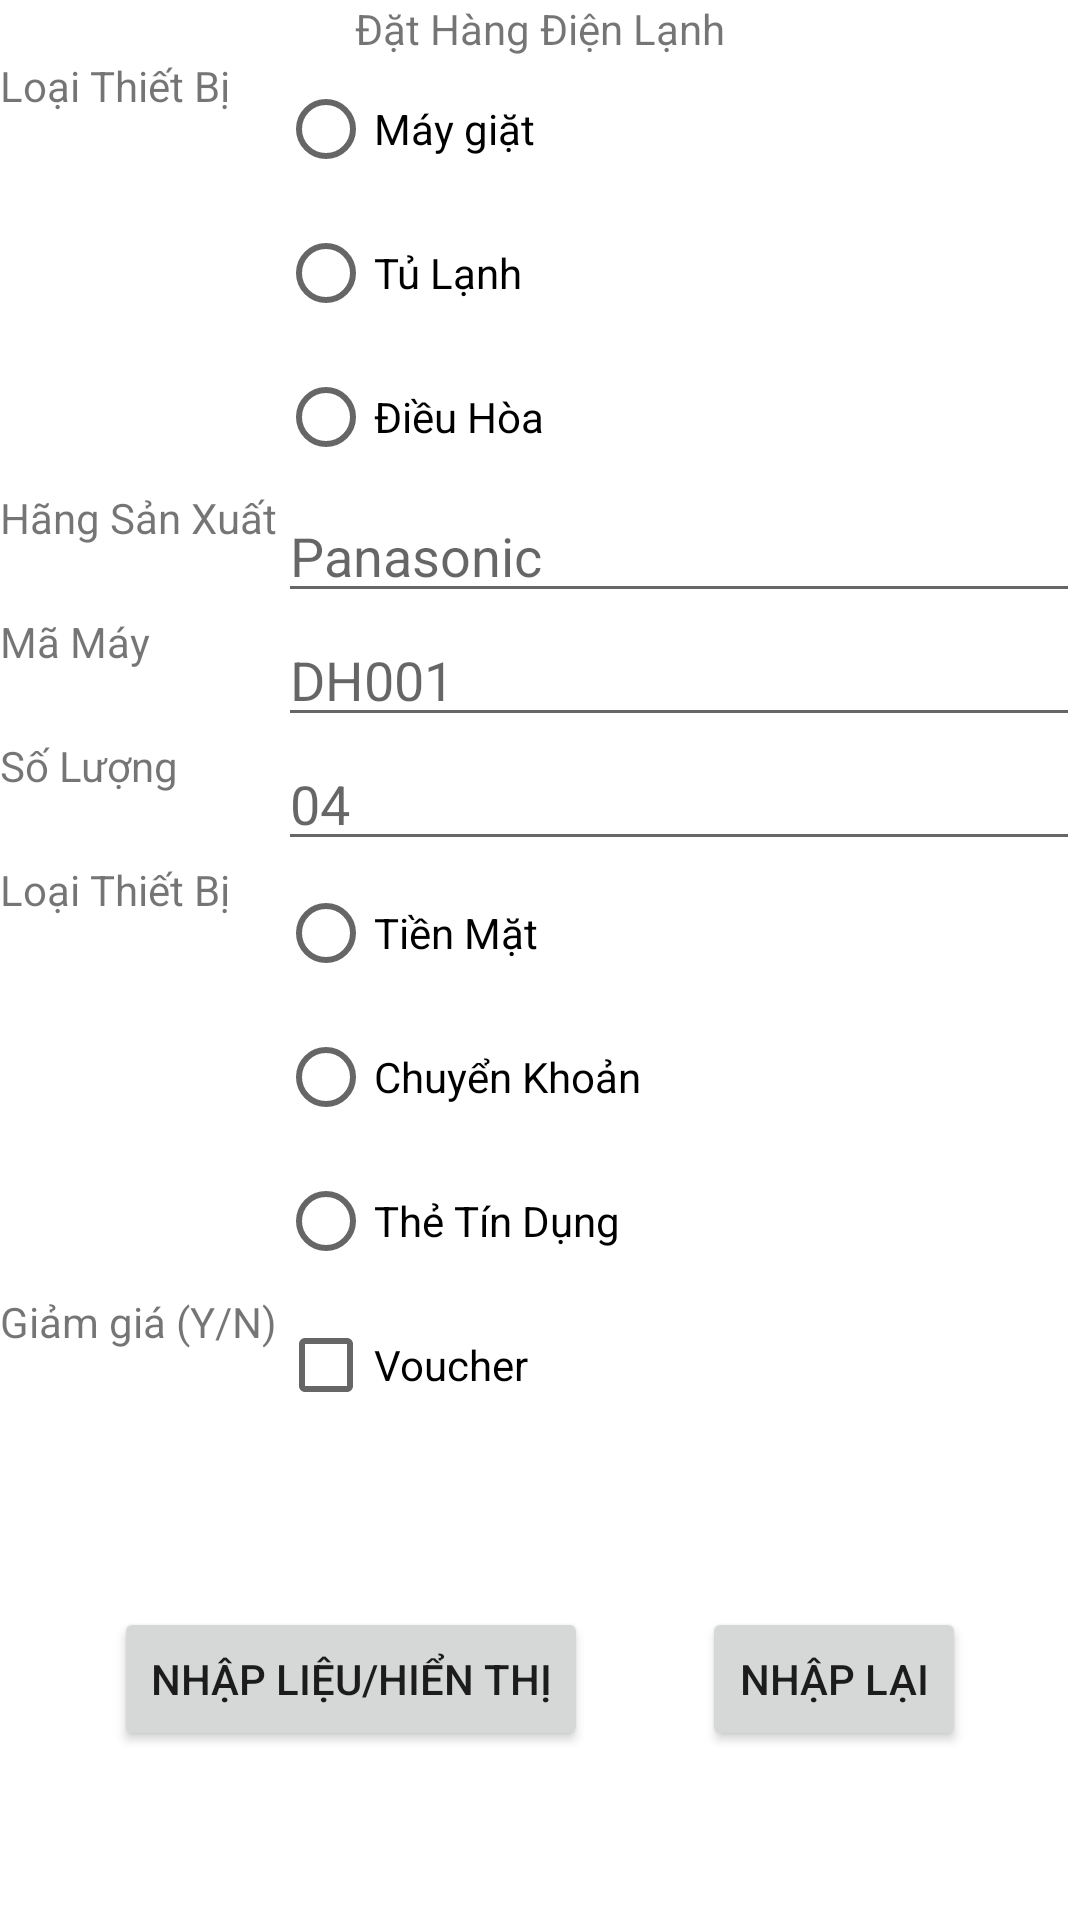

The Android layout XML behind this screen, and the referenced resources:
<!-- AndroidManifest.xml: application theme Theme.DatHangDienLanh -->
<!-- res/layout/activity_main.xml -->
<?xml version="1.0" encoding="utf-8"?>
<layout xmlns:android="http://schemas.android.com/apk/res/android"
    xmlns:app="http://schemas.android.com/apk/res-auto"
    xmlns:tools="http://schemas.android.com/tools">

    <data>
        <variable
            name="machine"
            type="com.fetchmefun.kiemtra.Machine" />
        <variable
            name="clickHandlers"
            type="com.fetchmefun.kiemtra.MainActivity.MainActivityClickHandlers" />
    </data>
    <androidx.constraintlayout.widget.ConstraintLayout
        android:layout_width="match_parent"
        android:layout_height="match_parent"
        tools:context=".MainActivity">

        <TextView
            android:id="@+id/tv_label_main"
            android:layout_width="wrap_content"
            android:layout_height="wrap_content"
            android:text="Đặt Hàng Điện Lạnh"
            app:layout_constraintEnd_toEndOf="parent"
            app:layout_constraintStart_toStartOf="parent"
            app:layout_constraintTop_toTopOf="parent" />

        <TextView
            android:id="@+id/tv_label_typemachine"
            android:layout_width="wrap_content"
            android:layout_height="wrap_content"
            android:text="Loại Thiết Bị"
            app:layout_constraintStart_toStartOf="parent"
            app:layout_constraintTop_toBottomOf="@+id/tv_label_main" />

        <RadioGroup
            android:id="@+id/radio_group_typemachine"
            android:layout_width="0dp"
            android:layout_height="wrap_content"
            app:layout_constraintEnd_toEndOf="parent"
            app:layout_constraintStart_toEndOf="@+id/tv_label_giamgia"
            app:layout_constraintTop_toTopOf="@+id/tv_label_typemachine">

            <RadioButton
                android:id="@+id/radio_maygiat"
                android:layout_width="wrap_content"
                android:layout_height="wrap_content"
                android:text="Máy giặt" />

            <RadioButton
                android:id="@+id/radio_tulanh"
                android:layout_width="wrap_content"
                android:layout_height="wrap_content"
                android:text="Tủ Lạnh" />

            <RadioButton
                android:id="@+id/radio_dieuhoa"
                android:layout_width="wrap_content"
                android:layout_height="wrap_content"
                android:text="Điều Hòa" />
        </RadioGroup>

        <TextView
            android:id="@+id/tv_hang_san_xuat"
            android:layout_width="wrap_content"
            android:layout_height="wrap_content"
            android:text="Hãng Sản Xuất"
            app:layout_constraintStart_toStartOf="parent"
            app:layout_constraintTop_toBottomOf="@+id/radio_group_typemachine" />

        <EditText
            android:id="@+id/edt_hang_san_xuat"
            android:layout_width="0dp"
            android:layout_height="wrap_content"
            android:hint="Panasonic"
            app:layout_constraintEnd_toEndOf="parent"
            app:layout_constraintStart_toEndOf="@+id/tv_label_giamgia"
            app:layout_constraintTop_toBottomOf="@+id/radio_group_typemachine" />

        <TextView
            android:id="@+id/tv_ma_may"
            android:layout_width="wrap_content"
            android:layout_height="wrap_content"
            android:text="Mã Máy"
            app:layout_constraintStart_toStartOf="parent"
            app:layout_constraintTop_toBottomOf="@+id/edt_hang_san_xuat" />

        <EditText
            android:id="@+id/edt_ma_may"
            android:layout_width="0dp"
            android:layout_height="wrap_content"
            android:hint="DH001"
            app:layout_constraintEnd_toEndOf="parent"
            app:layout_constraintStart_toEndOf="@+id/tv_label_giamgia"
            app:layout_constraintTop_toBottomOf="@+id/edt_hang_san_xuat" />

        <TextView
            android:id="@+id/tv_hang_so_luong"
            android:layout_width="wrap_content"
            android:layout_height="wrap_content"
            android:text="Số Lượng"
            app:layout_constraintStart_toStartOf="parent"
            app:layout_constraintTop_toBottomOf="@+id/edt_ma_may" />

        <EditText
            android:id="@+id/edt_so_luong"
            android:layout_width="0dp"
            android:layout_height="wrap_content"
            android:hint="04"
            android:inputType="number"
            app:layout_constraintEnd_toEndOf="parent"
            app:layout_constraintStart_toEndOf="@+id/tv_label_giamgia"
            app:layout_constraintTop_toBottomOf="@+id/edt_ma_may" />

        <TextView
            android:id="@+id/tv_label_thanh_toan"
            android:layout_width="wrap_content"
            android:layout_height="wrap_content"
            android:text="Loại Thiết Bị"
            app:layout_constraintStart_toStartOf="parent"
            app:layout_constraintTop_toBottomOf="@+id/edt_so_luong" />

        <RadioGroup
            android:id="@+id/radio_group_thanh_toan"
            android:layout_width="0dp"
            android:layout_height="wrap_content"
            app:layout_constraintEnd_toEndOf="parent"
            app:layout_constraintStart_toEndOf="@+id/tv_label_giamgia"
            app:layout_constraintTop_toBottomOf="@+id/edt_so_luong">

            <RadioButton
                android:id="@+id/radio_tien_mat"
                android:layout_width="wrap_content"
                android:layout_height="wrap_content"
                android:text="Tiền Mặt" />

            <RadioButton
                android:id="@+id/radio_chuyen_khoan"
                android:layout_width="wrap_content"
                android:layout_height="wrap_content"
                android:text="Chuyển Khoản" />

            <RadioButton
                android:id="@+id/radio_the_tin_dung"
                android:layout_width="wrap_content"
                android:layout_height="wrap_content"
                android:text="Thẻ Tín Dụng" />
        </RadioGroup>

        <TextView
            android:id="@+id/tv_label_giamgia"
            android:layout_width="wrap_content"
            android:layout_height="wrap_content"
            android:text="Giảm giá (Y/N)"
            app:layout_constraintStart_toStartOf="parent"
            app:layout_constraintTop_toBottomOf="@+id/radio_group_thanh_toan" />

        <CheckBox
            android:id="@+id/checkbox_voucher"
            android:layout_width="0dp"
            android:layout_height="wrap_content"
            android:text="Voucher"
            app:layout_constraintEnd_toEndOf="parent"
            app:layout_constraintStart_toEndOf="@+id/tv_label_giamgia"
            app:layout_constraintTop_toBottomOf="@+id/radio_group_thanh_toan" />

        <Button
            android:id="@+id/btn_insert"
            android:layout_width="wrap_content"
            android:layout_height="wrap_content"
            android:text="Nhập Liệu/Hiển Thị"
            android:onClick="@{clickHandlers::onClickBtnInsert}"
            app:layout_constraintBottom_toBottomOf="parent"
            app:layout_constraintEnd_toStartOf="@+id/btn_refill"
            app:layout_constraintStart_toStartOf="parent"
            app:layout_constraintTop_toBottomOf="@+id/checkbox_voucher" />

        <Button
            android:id="@+id/btn_refill"
            android:layout_width="wrap_content"
            android:layout_height="wrap_content"
            android:text="Nhập Lại"
            android:onClick="@{clickHandlers::onClickBtnRefill}"
            app:layout_constraintBottom_toBottomOf="parent"
            app:layout_constraintEnd_toEndOf="parent"
            app:layout_constraintStart_toEndOf="@+id/btn_insert"
            app:layout_constraintTop_toBottomOf="@+id/checkbox_voucher" />







    </androidx.constraintlayout.widget.ConstraintLayout>
</layout>
<!-- resources referenced by this layout -->
<resources>
  <style name="Theme.DatHangDienLanh" parent="Theme.MaterialComponents.DayNight.DarkActionBar">
          
          <item name="colorPrimary">@color/purple_500</item>
          <item name="colorPrimaryVariant">@color/purple_700</item>
          <item name="colorOnPrimary">@color/white</item>
          
          <item name="colorSecondary">@color/teal_200</item>
          <item name="colorSecondaryVariant">@color/teal_700</item>
          <item name="colorOnSecondary">@color/black</item>
          
          <item name="android:statusBarColor">?attr/colorPrimaryVariant</item>
          
      </style>
  <!-- not gathered from this repository: default colours our renderer supplied (Android Studio template values) -->
  <color name="purple_500">#FF6200EE</color>
  <color name="purple_700">#FF3700B3</color>
  <color name="teal_200">#FF03DAC5</color>
  <color name="teal_700">#FF018786</color>
  <color name="black">#FF000000</color>
  <color name="white">#FFFFFFFF</color>
</resources>
